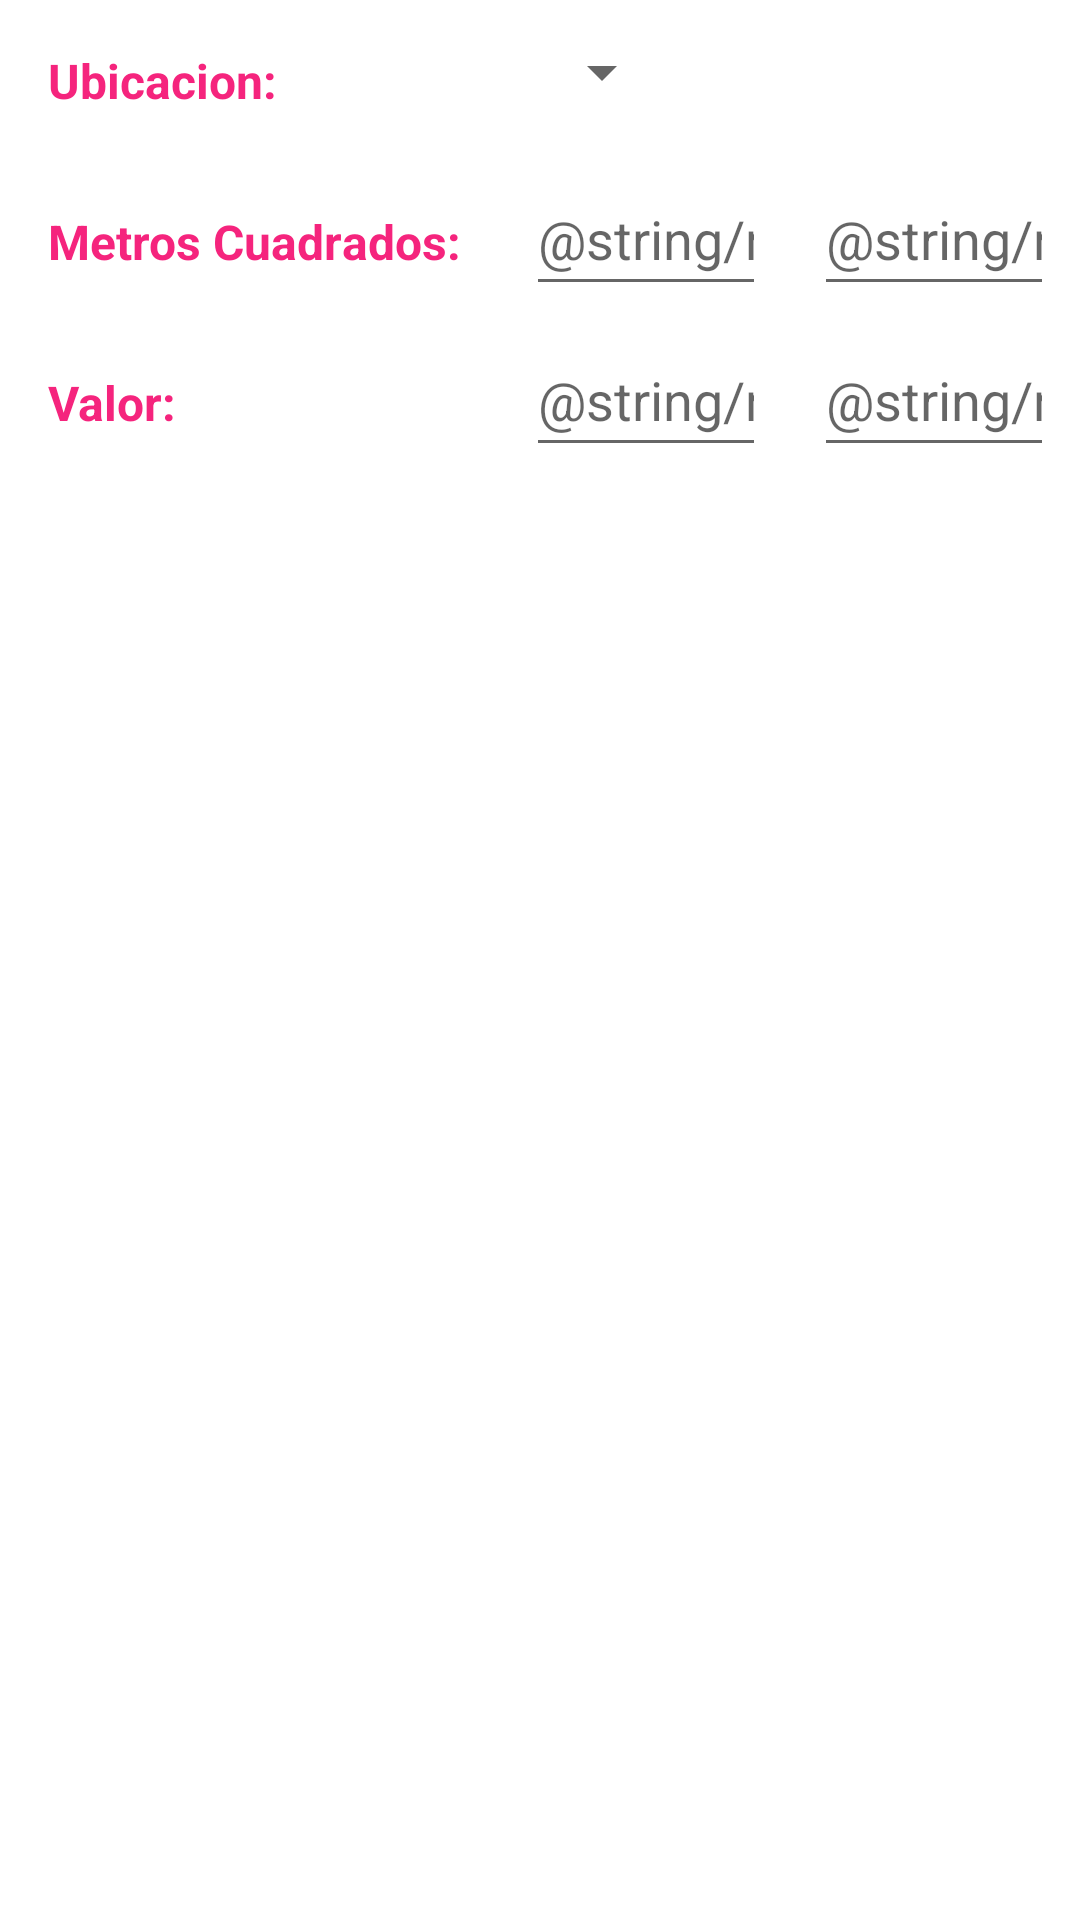

This screen was rendered from an Android layout file. Write that file and the resources it references.
<!-- AndroidManifest.xml: application theme Theme.ArriendamEstaMobile -->
<!-- res/layout/fragment_aux.xml -->
<?xml version="1.0" encoding="utf-8"?>
<androidx.constraintlayout.widget.ConstraintLayout xmlns:android="http://schemas.android.com/apk/res/android"
    android:layout_width="match_parent"
    android:layout_height="match_parent"
    xmlns:app="http://schemas.android.com/apk/res-auto">

    <Spinner
        android:id="@+id/spinner_locations"
        android:layout_width="wrap_content"
        android:layout_height="48dp"
        android:padding="2dp"
        app:layout_constraintBaseline_toBaselineOf="@+id/label_ubication"
        app:layout_constraintEnd_toEndOf="parent"
        app:layout_constraintHorizontal_bias="0.05"
        app:layout_constraintStart_toEndOf="@+id/barrier2" />

    <TextView
        android:id="@+id/label_ubication"
        style="@style/subtitle"
        android:layout_width="wrap_content"
        android:layout_height="wrap_content"
        android:text="@string/ubicacion"
        app:layout_constraintStart_toStartOf="parent"
        app:layout_constraintTop_toTopOf="parent" />

    <TextView
        android:id="@+id/label_square_meters"
        style="@style/subtitle"
        android:layout_width="wrap_content"
        android:layout_height="wrap_content"
        android:text="@string/metros_cuadrados"
        app:layout_constraintStart_toStartOf="@+id/label_ubication"
        app:layout_constraintTop_toBottomOf="@+id/label_ubication" />

    <TextView
        android:id="@+id/label_price"
        style="@style/subtitle"
        android:text="@string/valor"
        app:layout_constraintStart_toStartOf="@+id/label_square_meters"
        app:layout_constraintTop_toBottomOf="@+id/label_square_meters" />

    <androidx.constraintlayout.widget.Barrier
        android:id="@+id/barrier2"
        android:layout_width="wrap_content"
        android:layout_height="wrap_content"
        app:barrierDirection="right"
        app:constraint_referenced_ids="label_price,label_ubication,label_square_meters" />

    <EditText
        android:id="@+id/min_square_meters"
        android:layout_width="80dp"
        android:layout_height="48dp"
        android:autofillHints="@string/min"
        android:ems="10"
        android:hint="@string/min"
        android:inputType="number"
        app:layout_constraintBaseline_toBaselineOf="@+id/label_square_meters"
        app:layout_constraintEnd_toEndOf="parent"
        app:layout_constraintHorizontal_bias="0.05"
        app:layout_constraintStart_toEndOf="@id/barrier2" />

    <EditText
        android:id="@+id/min_price"
        android:layout_width="80dp"
        android:layout_height="48dp"
        android:ems="10"
        android:hint="@string/min"
        android:inputType="number"
        app:layout_constraintBaseline_toBaselineOf="@+id/label_price"
        app:layout_constraintEnd_toEndOf="parent"
        app:layout_constraintHorizontal_bias="0.05"
        app:layout_constraintStart_toEndOf="@+id/barrier2"
        android:autofillHints="@string/min" />

    <EditText
        android:id="@+id/max_price"
        android:layout_width="80dp"
        android:layout_height="48dp"
        android:layout_marginStart="16dp"
        android:autofillHints="@string/max"
        android:ems="10"
        android:hint="@string/max"
        android:inputType="number"
        app:layout_constraintBaseline_toBaselineOf="@+id/min_price"
        app:layout_constraintStart_toEndOf="@+id/min_price" />

    <EditText
        android:id="@+id/max_square_meters"
        android:layout_width="80dp"
        android:layout_height="48dp"
        android:layout_marginStart="16dp"
        android:autofillHints="@string/max"
        android:ems="10"
        android:hint="@string/max"
        android:inputType="number"
        app:layout_constraintBaseline_toBaselineOf="@+id/min_square_meters"
        app:layout_constraintStart_toEndOf="@+id/min_square_meters" />

</androidx.constraintlayout.widget.ConstraintLayout>
<!-- resources referenced by this layout -->
<resources>
  <string name="metros_cuadrados">Metros Cuadrados:</string>
  <string name="ubicacion">Ubicacion:</string>
  <string name="valor">Valor:</string>
  <style name="subtitle">
          <item name="android:layout_width">wrap_content</item>
          <item name="android:layout_height">wrap_content</item>
          <item name="android:padding">16dp</item>
          <item name="android:textSize">16sp</item>
          <item name="android:textColor">@color/pink_strong</item>
          <item name="android:textStyle">bold</item>
      </style>
  <style name="Theme.ArriendamEstaMobile" parent="Theme.MaterialComponents.DayNight.DarkActionBar">
          
          <item name="colorPrimary">@color/purple_500</item>
          <item name="colorPrimaryVariant">@color/purple_700</item>
          <item name="colorOnPrimary">@color/white</item>
          
          <item name="colorSecondary">@color/teal_200</item>
          <item name="colorSecondaryVariant">@color/teal_700</item>
          <item name="colorOnSecondary">@color/black</item>
          
          <item name="android:statusBarColor">?attr/colorPrimaryVariant</item>
          
      </style>
  <color name="pink_strong">#F5247D</color>
  <color name="purple_500">#FF6200EE</color>
  <color name="purple_700">#FF3700B3</color>
  <color name="white">#FFFFFFFF</color>
  <color name="teal_200">#FF03DAC5</color>
  <color name="teal_700">#FF018786</color>
  <color name="black">#FF000000</color>
</resources>
